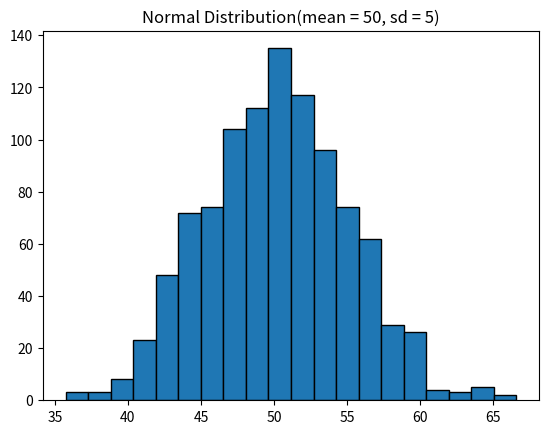

Write Python code to recreate this figure.
import numpy as np
import matplotlib.pyplot as plt

# Mean = 50, Standard Deviation = 5
data = np.random.normal(50,5,1000)

plt.hist(data, bins = 20, edgecolor = 'black')
plt.title("Normal Distribution(mean = 50, sd = 5)")
plt.show()